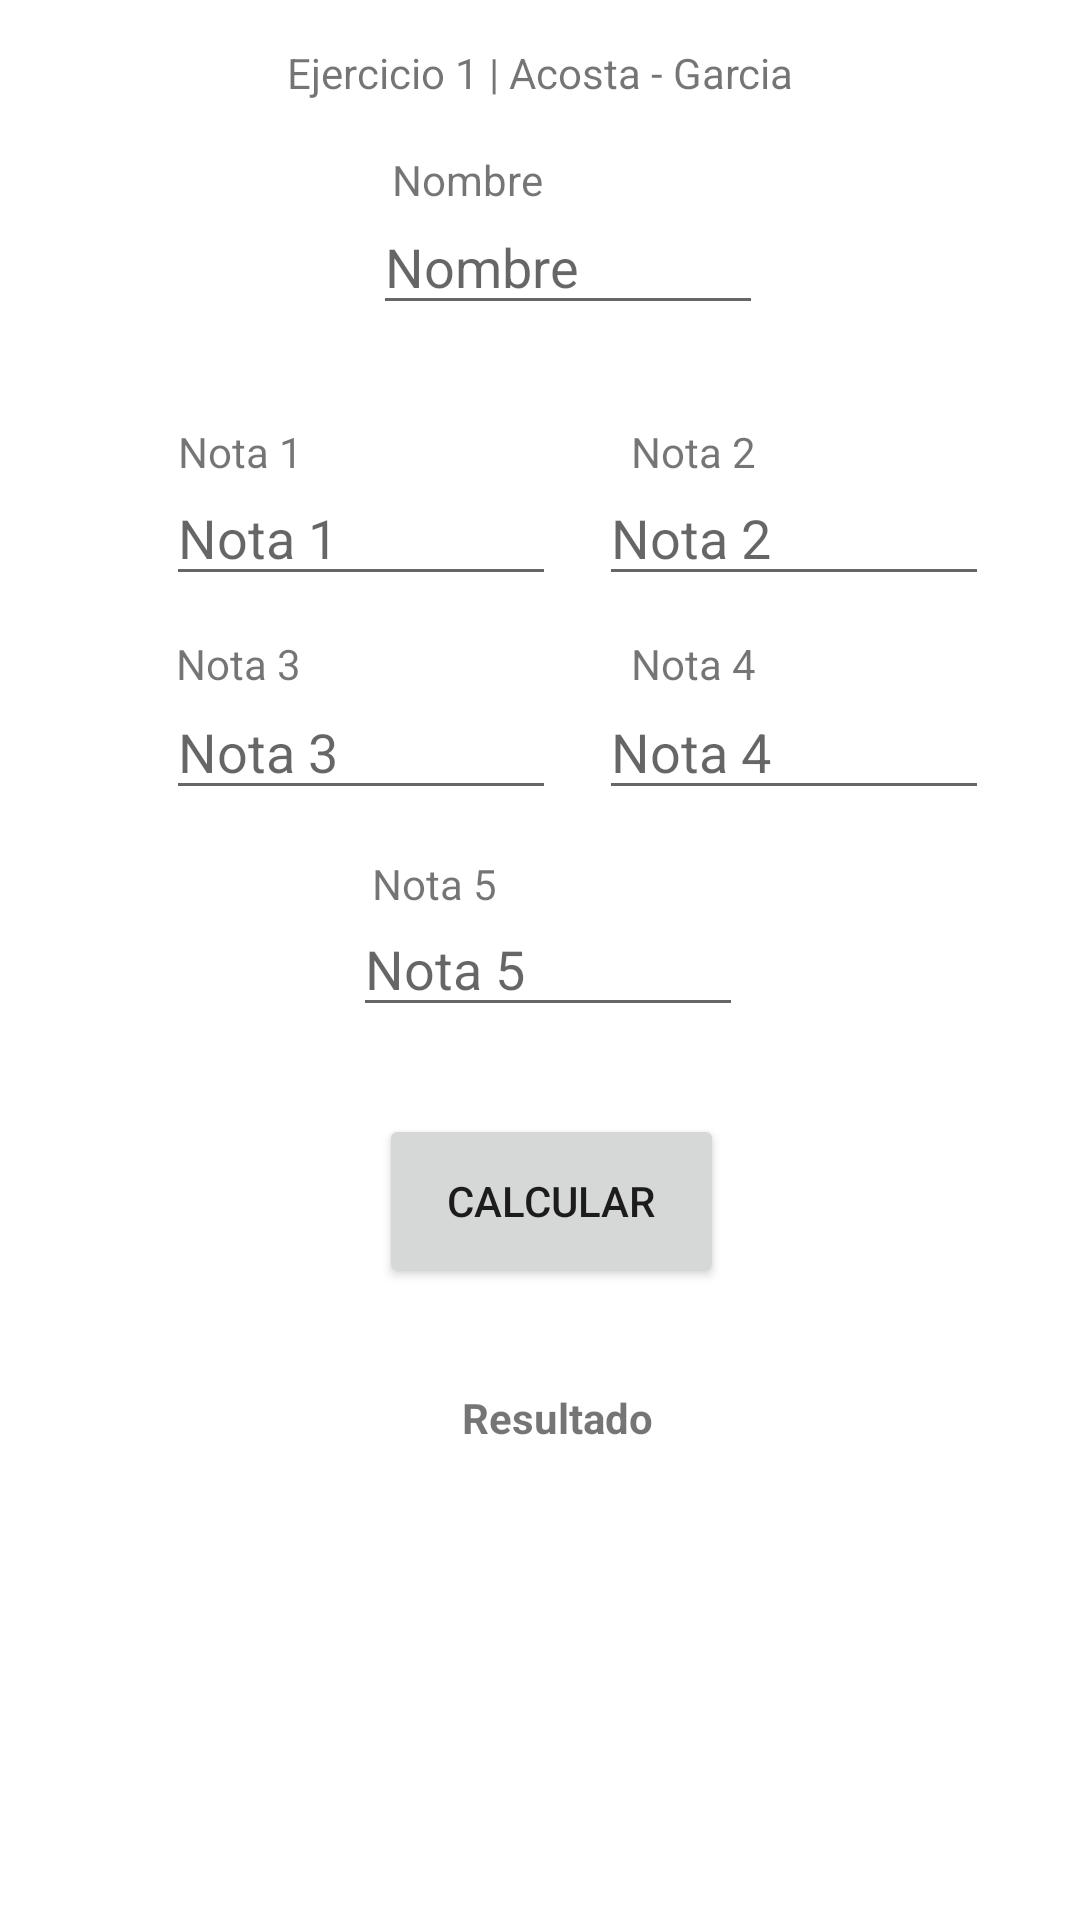

The Android layout XML behind this screen, and the referenced resources:
<!-- AndroidManifest.xml: application theme Theme.DesafioPractico1 -->
<!-- res/layout/fragment_ejercicio1.xml -->
<?xml version="1.0" encoding="utf-8"?>
<androidx.constraintlayout.widget.ConstraintLayout xmlns:android="http://schemas.android.com/apk/res/android"
    xmlns:app="http://schemas.android.com/apk/res-auto"
    xmlns:tools="http://schemas.android.com/tools"
    android:layout_width="match_parent"
    android:layout_height="match_parent"
    tools:context=".ui.ejercicio1.Ejercicio1Fragment"
    tools:layout_editor_absoluteX="2dp"
    tools:layout_editor_absoluteY="84dp">

    <TextView
        android:id="@+id/TxtTitulo"
        android:layout_width="190dp"
        android:layout_height="29dp"
        android:text="@string/tituloEjercicio1"
        android:textAlignment="center"
        app:layout_constraintBottom_toBottomOf="parent"
        app:layout_constraintEnd_toEndOf="parent"
        app:layout_constraintStart_toStartOf="parent"
        app:layout_constraintTop_toTopOf="parent"
        app:layout_constraintVertical_bias="0.024" />

    <EditText
        android:id="@+id/TxtNombre"
        android:layout_width="130dp"
        android:layout_height="42dp"
        android:ems="10"
        android:hint="@string/nombre"
        app:layout_constraintBottom_toBottomOf="parent"
        app:layout_constraintEnd_toEndOf="parent"
        app:layout_constraintHorizontal_bias="0.54"
        app:layout_constraintStart_toStartOf="parent"
        app:layout_constraintTop_toTopOf="parent"
        app:layout_constraintVertical_bias="0.111" />

    <TextView
        android:id="@+id/TxtValor5"
        android:layout_width="wrap_content"
        android:layout_height="wrap_content"
        android:text="@string/msgNota5"
        app:layout_constraintBottom_toBottomOf="parent"
        app:layout_constraintEnd_toEndOf="parent"
        app:layout_constraintHorizontal_bias="0.39"
        app:layout_constraintStart_toStartOf="parent"
        app:layout_constraintTop_toTopOf="parent"
        app:layout_constraintVertical_bias="0.459" />

    <TextView
        android:id="@+id/TxtValorNota4"
        android:layout_width="wrap_content"
        android:layout_height="wrap_content"
        android:text="@string/msgNota4"
        app:layout_constraintBottom_toBottomOf="parent"
        app:layout_constraintEnd_toEndOf="parent"
        app:layout_constraintHorizontal_bias="0.661"
        app:layout_constraintStart_toStartOf="parent"
        app:layout_constraintTop_toTopOf="parent"
        app:layout_constraintVertical_bias="0.341"
        tools:ignore="MissingConstraints" />

    <TextView
        android:id="@+id/TxtValor1"
        android:layout_width="wrap_content"
        android:layout_height="wrap_content"
        android:text="@string/msgNota1"
        app:layout_constraintBottom_toBottomOf="parent"
        app:layout_constraintEnd_toEndOf="parent"
        app:layout_constraintHorizontal_bias="0.186"
        app:layout_constraintStart_toStartOf="parent"
        app:layout_constraintTop_toTopOf="parent"
        app:layout_constraintVertical_bias="0.227" />

    <EditText
        android:id="@+id/TxtNota2"
        android:layout_width="130dp"
        android:layout_height="42dp"
        android:ems="10"
        android:hint="@string/msgNota2"
        android:inputType="numberDecimal"
        app:layout_constraintBottom_toBottomOf="parent"
        app:layout_constraintEnd_toEndOf="parent"
        app:layout_constraintHorizontal_bias="0.868"
        app:layout_constraintStart_toStartOf="parent"
        app:layout_constraintTop_toTopOf="parent"
        app:layout_constraintVertical_bias="0.262" />

    <EditText
        android:id="@+id/TxtNota3"
        android:layout_width="130dp"
        android:layout_height="42dp"
        android:ems="10"
        android:hint="@string/msgNota3"
        android:inputType="numberDecimal"
        app:layout_constraintBottom_toBottomOf="parent"
        app:layout_constraintEnd_toEndOf="parent"
        app:layout_constraintHorizontal_bias="0.241"
        app:layout_constraintStart_toStartOf="parent"
        app:layout_constraintTop_toTopOf="parent"
        app:layout_constraintVertical_bias="0.381" />

    <TextView
        android:id="@+id/TxtResultado"
        android:layout_width="313dp"
        android:layout_height="133dp"
        android:text="Resultado"
        android:textAlignment="center"
        android:textStyle="bold"
        app:layout_constraintBottom_toBottomOf="parent"
        app:layout_constraintEnd_toEndOf="parent"
        app:layout_constraintHorizontal_bias="0.622"
        app:layout_constraintStart_toStartOf="parent"
        app:layout_constraintTop_toTopOf="parent"
        app:layout_constraintVertical_bias="0.913" />

    <TextView
        android:id="@+id/TxtValor2"
        android:layout_width="wrap_content"
        android:layout_height="wrap_content"
        android:text="@string/msgNota2"
        app:layout_constraintBottom_toBottomOf="parent"
        app:layout_constraintEnd_toEndOf="parent"
        app:layout_constraintHorizontal_bias="0.661"
        app:layout_constraintStart_toStartOf="parent"
        app:layout_constraintTop_toTopOf="parent"
        app:layout_constraintVertical_bias="0.227" />

    <TextView
        android:id="@+id/TxtValor3"
        android:layout_width="wrap_content"
        android:layout_height="wrap_content"
        android:text="@string/msgNota3"
        app:layout_constraintBottom_toBottomOf="parent"
        app:layout_constraintEnd_toEndOf="parent"
        app:layout_constraintHorizontal_bias="0.184"
        app:layout_constraintStart_toStartOf="parent"
        app:layout_constraintTop_toTopOf="parent"
        app:layout_constraintVertical_bias="0.341" />

    <TextView
        android:id="@+id/TxtValorNombre"
        android:layout_width="wrap_content"
        android:layout_height="wrap_content"
        android:text="@string/nombre"
        app:layout_constraintBottom_toBottomOf="parent"
        app:layout_constraintEnd_toEndOf="parent"
        app:layout_constraintHorizontal_bias="0.422"
        app:layout_constraintStart_toStartOf="parent"
        app:layout_constraintTop_toTopOf="parent"
        app:layout_constraintVertical_bias="0.081" />

    <EditText
        android:id="@+id/TxtNota1"
        android:layout_width="130dp"
        android:layout_height="42dp"
        android:ems="10"
        android:hint="@string/msgNota1"
        android:inputType="numberDecimal"
        app:layout_constraintBottom_toBottomOf="parent"
        app:layout_constraintEnd_toEndOf="parent"
        app:layout_constraintHorizontal_bias="0.241"
        app:layout_constraintStart_toStartOf="parent"
        app:layout_constraintTop_toTopOf="parent"
        app:layout_constraintVertical_bias="0.262" />

    <EditText
        android:id="@+id/TxtNota5"
        android:layout_width="130dp"
        android:layout_height="42dp"
        android:ems="10"
        android:hint="@string/msgNota5"
        android:inputType="numberDecimal"
        app:layout_constraintBottom_toBottomOf="parent"
        app:layout_constraintEnd_toEndOf="parent"
        app:layout_constraintHorizontal_bias="0.512"
        app:layout_constraintStart_toStartOf="parent"
        app:layout_constraintTop_toTopOf="parent"
        app:layout_constraintVertical_bias="0.502" />

    <Button
        android:id="@+id/BtnCalcular"
        android:layout_width="115dp"
        android:layout_height="58dp"
        android:text="@string/calcular"
        app:layout_constraintBottom_toBottomOf="parent"
        app:layout_constraintEnd_toEndOf="parent"
        app:layout_constraintHorizontal_bias="0.516"
        app:layout_constraintStart_toStartOf="parent"
        app:layout_constraintTop_toTopOf="parent"
        app:layout_constraintVertical_bias="0.638" />

    <EditText
        android:id="@+id/TxtNota4"
        android:layout_width="130dp"
        android:layout_height="42dp"
        android:ems="10"
        android:hint="@string/msgNota4"
        android:inputType="numberDecimal"
        app:layout_constraintBottom_toBottomOf="parent"
        app:layout_constraintEnd_toEndOf="parent"
        app:layout_constraintHorizontal_bias="0.868"
        app:layout_constraintStart_toStartOf="parent"
        app:layout_constraintTop_toTopOf="parent"
        app:layout_constraintVertical_bias="0.381" />

</androidx.constraintlayout.widget.ConstraintLayout>
<!-- resources referenced by this layout -->
<resources>
  <string name="calcular">Calcular</string>
  <string name="msgNota1">Nota 1</string>
  <string name="msgNota2">Nota 2</string>
  <string name="msgNota3">Nota 3</string>
  <string name="msgNota4">Nota 4</string>
  <string name="msgNota5">Nota 5</string>
  <string name="nombre">Nombre</string>
  <string name="tituloEjercicio1">Ejercicio 1 | Acosta - Garcia</string>
  <style name="Theme.DesafioPractico1" parent="Theme.MaterialComponents.DayNight.DarkActionBar">
          
          <item name="colorPrimary">@color/purple_500</item>
          <item name="colorPrimaryVariant">@color/purple_700</item>
          <item name="colorOnPrimary">@color/white</item>
          
          <item name="colorSecondary">@color/teal_200</item>
          <item name="colorSecondaryVariant">@color/teal_700</item>
          <item name="colorOnSecondary">@color/black</item>
          
          <item name="android:statusBarColor">?attr/colorPrimaryVariant</item>
          
      </style>
  <!-- not gathered from this repository: default colours our renderer supplied (Android Studio template values) -->
  <color name="purple_500">#FF6200EE</color>
  <color name="purple_700">#FF3700B3</color>
  <color name="teal_200">#FF03DAC5</color>
  <color name="teal_700">#FF018786</color>
  <color name="black">#FF000000</color>
  <color name="white">#FFFFFFFF</color>
</resources>
